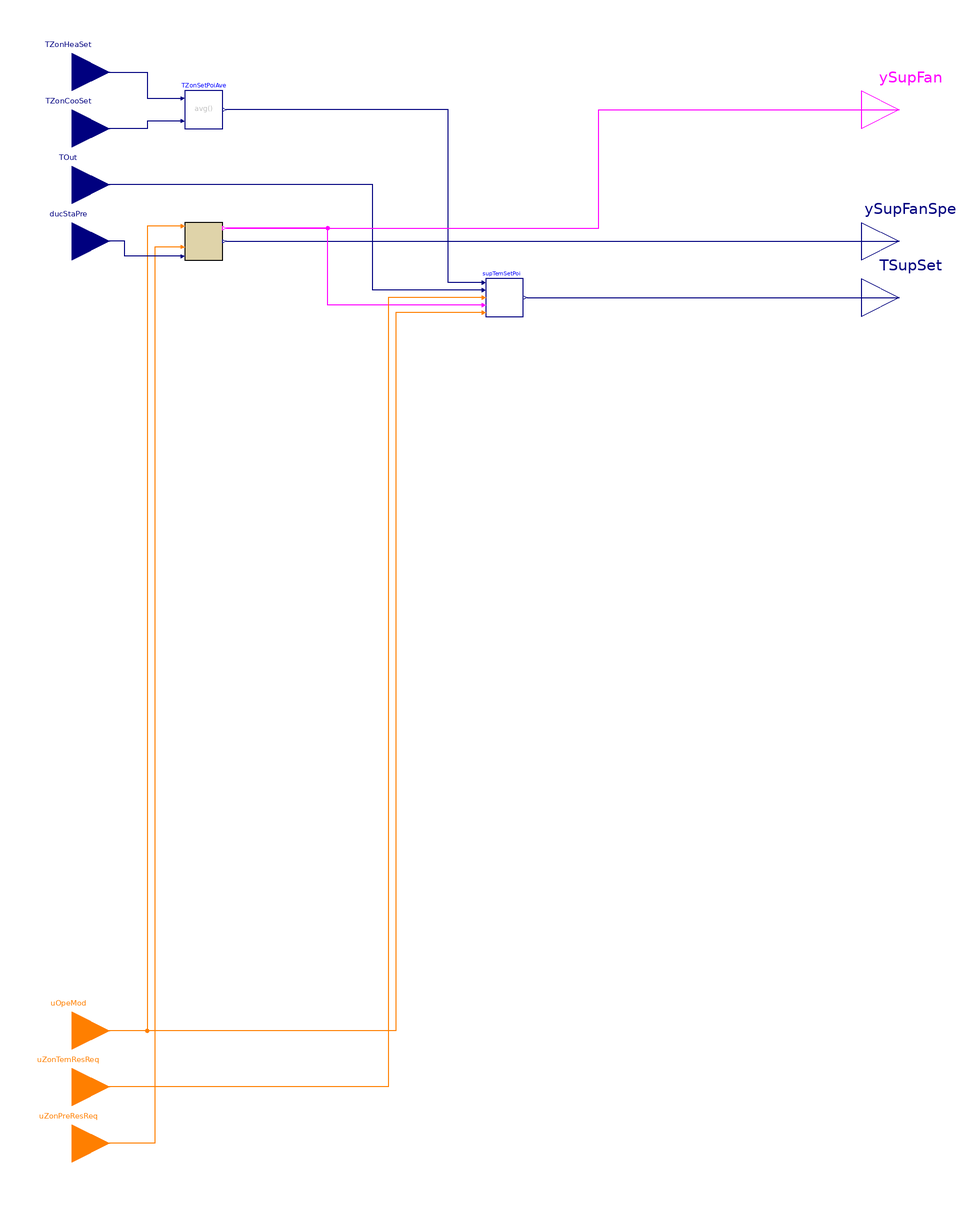

The Modelica model whose source follows is shown above as a component diagram (icons at their Placement, wires along their Line points).

block Controller_G36_SAT_only
  "Multizone AHU controller that composes subsequences for controlling fan speed, dampers, and supply air temperature"

    parameter Real TSupSetMax(
    final unit="K",
    final displayUnit="degC",
    final quantity="ThermodynamicTemperature")=291.15
    "Highest cooling supply air temperature setpoint. It is typically 18 degC (65 degF) in mild and dry climates, 16 degC (60 degF) or lower in humid climates"
    annotation (Dialog(tab="Supply air temperature", group="Temperature limits"));

    parameter Real TSupSetUnocc(
    final unit="K",
    final displayUnit="degC",
    final quantity="ThermodynamicTemperature")=273.15+18.3
    "Highest cooling supply air temperature setpoint. It is typically 18 degC (65 degF) in mild and dry climates, 16 degC (60 degF) or lower in humid climates"
    annotation (Dialog(tab="Supply air temperature", group="Temperature limits"));

  parameter Real samplePeriod(
    final unit="s",
    final quantity="Time")=120
    "Sample period of component, set to the same value to the trim and respond sequence";

  parameter Boolean have_perZonRehBox=true
    "Check if there is any VAV-reheat boxes on perimeter zones"
    annotation (Dialog(group="System and building parameters"));

  parameter Boolean have_duaDucBox=false
    "Check if the AHU serves dual duct boxes"
    annotation (Dialog(group="System and building parameters"));

  parameter Boolean have_airFloMeaSta=false
    "Check if the AHU has AFMS (Airflow measurement station)"
    annotation (Dialog(group="System and building parameters"));

  // ----------- Parameters for economizer control -----------
  parameter Boolean use_enthalpy=false
    "Set to true if enthalpy measurement is used in addition to temperature measurement"
    annotation (Dialog(tab="Economizer"));

  parameter Real delta(
    final unit="s",
    final quantity="Time")=5
    "Time horizon over which the outdoor air flow measurment is averaged"
    annotation (Dialog(tab="Economizer"));

  parameter Real delTOutHis(
    final unit="K",
    final displayUnit="K",
    final quantity="TemperatureDifference")=1
    "Delta between the temperature hysteresis high and low limit"
    annotation (Dialog(tab="Economizer"));

  parameter Real delEntHis(
    final unit="J/kg",
    final quantity="SpecificEnergy")=1000
    "Delta between the enthalpy hysteresis high and low limits"
    annotation (Dialog(tab="Economizer", enable=use_enthalpy));

  parameter Real retDamPhyPosMax(
    final min=0,
    final max=1,
    final unit="1") = 1
    "Physically fixed maximum position of the return air damper"
    annotation (Dialog(tab="Economizer", group="Damper limits"));

  parameter Real retDamPhyPosMin(
    final min=0,
    final max=1,
    final unit="1") = 0
    "Physically fixed minimum position of the return air damper"
    annotation (Dialog(tab="Economizer", group="Damper limits"));

  parameter Real outDamPhyPosMax(
    final min=0,
    final max=1,
    final unit="1") = 1
    "Physically fixed maximum position of the outdoor air damper"
    annotation (Dialog(tab="Economizer", group="Damper limits"));

  parameter Real outDamPhyPosMin(
    final min=0,
    final max=1,
    final unit="1") = 0
    "Physically fixed minimum position of the outdoor air damper"
    annotation (Dialog(tab="Economizer", group="Damper limits"));

  parameter Buildings.Controls.OBC.CDL.Types.SimpleController controllerTypeMinOut=
    Buildings.Controls.OBC.CDL.Types.SimpleController.PI
    "Type of controller"
    annotation (Dialog(group="Economizer PID controller"));

  parameter Real kMinOut(final unit="1")=0.05
    "Gain of controller for minimum outdoor air intake"
    annotation (Dialog(group="Economizer PID controller"));

  parameter Real TiMinOut(
    final unit="s",
    final quantity="Time")=1200
    "Time constant of controller for minimum outdoor air intake"
    annotation (Dialog(group="Economizer PID controller",
      enable=controllerTypeMinOut == Buildings.Controls.OBC.CDL.Types.SimpleController.PI
          or controllerTypeMinOut == Buildings.Controls.OBC.CDL.Types.SimpleController.PID));

  parameter Real TdMinOut(
    final unit="s",
    final quantity="Time")=0.1
    "Time constant of derivative block for minimum outdoor air intake"
    annotation (Dialog(group="Economizer PID controller",
      enable=controllerTypeMinOut == Buildings.Controls.OBC.CDL.Types.SimpleController.PD
          or controllerTypeMinOut == Buildings.Controls.OBC.CDL.Types.SimpleController.PID));

  parameter Boolean use_TMix=true
    "Set to true if mixed air temperature measurement is enabled"
     annotation(Dialog(group="Economizer freeze protection"));

  parameter Boolean use_G36FrePro=false
    "Set to true to use G36 freeze protection"
    annotation(Dialog(group="Economizer freeze protection"));

  parameter Buildings.Controls.OBC.CDL.Types.SimpleController controllerTypeFre=
    Buildings.Controls.OBC.CDL.Types.SimpleController.PI
    "Type of controller"
    annotation(Dialog(group="Economizer freeze protection", enable=use_TMix));

  parameter Real kFre(final unit="1/K") = 0.1
    "Gain for mixed air temperature tracking for freeze protection, used if use_TMix=true"
     annotation(Dialog(group="Economizer freeze protection", enable=use_TMix));

  parameter Real TiFre(
    final unit="s",
    final quantity="Time",
    final max=TiMinOut)=120
    "Time constant of controller for mixed air temperature tracking for freeze protection. Require TiFre < TiMinOut"
     annotation(Dialog(group="Economizer freeze protection",
       enable=use_TMix
         and (controllerTypeFre == Buildings.Controls.OBC.CDL.Types.SimpleController.PI
           or controllerTypeFre == Buildings.Controls.OBC.CDL.Types.SimpleController.PID)));

  parameter Real TdFre(
    final unit="s",
    final quantity="Time")=0.1
    "Time constant of derivative block for freeze protection"
    annotation (Dialog(group="Economizer freeze protection",
      enable=use_TMix and
          (controllerTypeFre == Buildings.Controls.OBC.CDL.Types.SimpleController.PD
          or controllerTypeFre == Buildings.Controls.OBC.CDL.Types.SimpleController.PID)));

  parameter Real TFreSet(
     final unit="K",
     final displayUnit="degC",
     final quantity="ThermodynamicTemperature")= 279.15
    "Lower limit for mixed air temperature for freeze protection, used if use_TMix=true"
     annotation(Dialog(group="Economizer freeze protection", enable=use_TMix));

  parameter Real yMinDamLim=0
    "Lower limit of damper position limits control signal output"
    annotation (Dialog(tab="Economizer", group="Damper limits"));

  parameter Real yMaxDamLim=1
    "Upper limit of damper position limits control signal output"
    annotation (Dialog(tab="Economizer", group="Damper limits"));

  parameter Real retDamFulOpeTim(
    final unit="s",
    final quantity="Time")=180
    "Time period to keep RA damper fully open before releasing it for minimum outdoor airflow control
    at disable to avoid pressure fluctuations"
    annotation (Dialog(tab="Economizer", group="Economizer delays at disable"));

  parameter Real disDel(
    final unit="s",
    final quantity="Time")=15
    "Short time delay before closing the OA damper at disable to avoid pressure fluctuations"
    annotation (Dialog(tab="Economizer", group="Economizer delays at disable"));

  // ----------- parameters for fan speed control  -----------
  parameter Real pIniSet(
    final unit="Pa",
    final displayUnit="Pa",
    final quantity="PressureDifference")=60
    "Initial pressure setpoint for fan speed control"
    annotation (Dialog(tab="Fan speed", group="Trim and respond for reseting duct static pressure setpoint"));

  parameter Real pMinSet(
    final unit="Pa",
    final displayUnit="Pa",
    final quantity="PressureDifference")=25
    "Minimum pressure setpoint for fan speed control"
    annotation (Dialog(tab="Fan speed", group="Trim and respond for reseting duct static pressure setpoint"));

  parameter Real pMaxSet(
    final unit="Pa",
    final displayUnit="Pa",
    final quantity="PressureDifference")=400
    "Maximum pressure setpoint for fan speed control"
    annotation (Dialog(tab="Fan speed", group="Trim and respond for reseting duct static pressure setpoint"));

  parameter Real pDelTim(
    final unit="s",
    final quantity="Time")=600
    "Delay time after which trim and respond is activated"
    annotation (Dialog(tab="Fan speed", group="Trim and respond for reseting duct static pressure setpoint"));

  parameter Integer pNumIgnReq=2
    "Number of ignored requests for fan speed control"
    annotation (Dialog(tab="Fan speed", group="Trim and respond for reseting duct static pressure setpoint"));

  parameter Real pTriAmo(
    final unit="Pa",
    final displayUnit="Pa",
    final quantity="PressureDifference")=-12.0
    "Trim amount for fan speed control"
    annotation (Dialog(tab="Fan speed", group="Trim and respond for reseting duct static pressure setpoint"));

  parameter Real pResAmo(
    final unit="Pa",
    final displayUnit="Pa",
    final quantity="PressureDifference")=15
    "Respond amount (must be opposite in to triAmo) for fan speed control"
    annotation (Dialog(tab="Fan speed", group="Trim and respond for reseting duct static pressure setpoint"));

  parameter Real pMaxRes(
    final unit="Pa",
    final displayUnit="Pa",
    final quantity="PressureDifference")=32
    "Maximum response per time interval (same sign as resAmo) for fan speed control"
    annotation (Dialog(tab="Fan speed", group="Trim and respond for reseting duct static pressure setpoint"));

  parameter Buildings.Controls.OBC.CDL.Types.SimpleController
    controllerTypeFanSpe=Buildings.Controls.OBC.CDL.Types.SimpleController.PI "Type of controller"
    annotation (Dialog(group="Fan speed PID controller"));

  parameter Real kFanSpe(final unit="1")=0.1
    "Gain of fan fan speed controller, normalized using pMaxSet"
    annotation (Dialog(group="Fan speed PID controller"));

  parameter Real TiFanSpe(
    final unit="s",
    final quantity="Time")=60
    "Time constant of integrator block for fan speed"
    annotation (Dialog(group="Fan speed PID controller",
      enable=controllerTypeFanSpe == Buildings.Controls.OBC.CDL.Types.SimpleController.PI
          or controllerTypeFanSpe == Buildings.Controls.OBC.CDL.Types.SimpleController.PID));

  parameter Real TdFanSpe(
    final unit="s",
    final quantity="Time")=0.1
    "Time constant of derivative block for fan speed"
    annotation (Dialog(group="Fan speed PID controller",
      enable=controllerTypeFanSpe == Buildings.Controls.OBC.CDL.Types.SimpleController.PD
          or controllerTypeFanSpe == Buildings.Controls.OBC.CDL.Types.SimpleController.PID));

  parameter Real yFanMax=1 "Maximum allowed fan speed"
    annotation (Dialog(group="Fan speed PID controller"));

  parameter Real yFanMin=0.1 "Lowest allowed fan speed if fan is on"
    annotation (Dialog(group="Fan speed PID controller"));

  // ----------- parameters for minimum outdoor airflow setting  -----------
  parameter Real VPriSysMax_flow(
    final unit="m3/s",
    final quantity="VolumeFlowRate")
    "Maximum expected system primary airflow at design stage"
    annotation (Dialog(tab="Minimum outdoor airflow rate", group="Nominal conditions"));

  parameter Real peaSysPop "Peak system population"
    annotation (Dialog(tab="Minimum outdoor airflow rate", group="Nominal conditions"));

  // ----------- parameters for supply air temperature control  -----------
  parameter Real TSupSetMin(
    final unit="K",
    final displayUnit="degC",
    final quantity="ThermodynamicTemperature")=285.15
    "Lowest cooling supply air temperature setpoint"
    annotation (Dialog(tab="Supply air temperature", group="Temperature limits"));

  parameter Real TSupSetDes(
    final unit="K",
    final displayUnit="degC",
    final quantity="ThermodynamicTemperature")=286.15
    "Nominal supply air temperature setpoint"
    annotation (Dialog(tab="Supply air temperature", group="Temperature limits"));

  parameter Real TOutMin(
    final unit="K",
    final displayUnit="degC",
    final quantity="ThermodynamicTemperature")=289.15
    "Lower value of the outdoor air temperature reset range. Typically value is 16 degC (60 degF)"
    annotation (Dialog(tab="Supply air temperature", group="Temperature limits"));

  parameter Real TOutMax(
    final unit="K",
    final displayUnit="degC",
    final quantity="ThermodynamicTemperature")=294.15
    "Higher value of the outdoor air temperature reset range. Typically value is 21 degC (70 degF)"
    annotation (Dialog(tab="Supply air temperature", group="Temperature limits"));

  parameter Real iniSetSupTem(
    final unit="K",
    final displayUnit="degC",
    final quantity="ThermodynamicTemperature")=supTemSetPoi.maxSet
    "Initial setpoint for supply temperature control"
    annotation (Dialog(tab="Supply air temperature", group="Trim and respond for reseting TSup setpoint"));

  parameter Real maxSetSupTem(
    final unit="K",
    final displayUnit="degC",
    final quantity="ThermodynamicTemperature")=supTemSetPoi.TSupSetMax
    "Maximum setpoint for supply temperature control"
    annotation (Dialog(tab="Supply air temperature", group="Trim and respond for reseting TSup setpoint"));

  parameter Real minSetSupTem(
    final unit="K",
    final displayUnit="degC",
    final quantity="ThermodynamicTemperature")=supTemSetPoi.TSupSetDes
    "Minimum setpoint for supply temperature control"
    annotation (Dialog(tab="Supply air temperature", group="Trim and respond for reseting TSup setpoint"));

  parameter Real delTimSupTem(
    final unit="s",
    final quantity="Time")=600
    "Delay timer for supply temperature control"
    annotation (Dialog(tab="Supply air temperature", group="Trim and respond for reseting TSup setpoint"));

  parameter Integer numIgnReqSupTem=2
    "Number of ignorable requests for supply temperature control"
    annotation (Dialog(tab="Supply air temperature", group="Trim and respond for reseting TSup setpoint"));

  parameter Real triAmoSupTem(
    final unit="K",
    final displayUnit="K",
    final quantity="TemperatureDifference")=0.1
    "Trim amount for supply temperature control"
    annotation (Dialog(tab="Supply air temperature", group="Trim and respond for reseting TSup setpoint"));

  parameter Real resAmoSupTem(
    final unit="K",
    final displayUnit="K",
    final quantity="TemperatureDifference")=-0.2
    "Response amount for supply temperature control"
    annotation (Dialog(tab="Supply air temperature", group="Trim and respond for reseting TSup setpoint"));

  parameter Real maxResSupTem(
    final unit="K",
    final displayUnit="K",
    final quantity="TemperatureDifference")=-0.6
    "Maximum response per time interval for supply temperature control"
    annotation (Dialog(tab="Supply air temperature", group="Trim and respond for reseting TSup setpoint"));

  parameter Buildings.Controls.OBC.CDL.Types.SimpleController controllerTypeTSup=
      Buildings.Controls.OBC.CDL.Types.SimpleController.PI
    "Type of controller for supply air temperature signal"
    annotation (Dialog(group="Supply air temperature"));

  parameter Real kTSup(final unit="1/K")=0.05
    "Gain of controller for supply air temperature signal"
    annotation (Dialog(group="Supply air temperature"));

  parameter Real TiTSup(
    final unit="s",
    final quantity="Time")=600
    "Time constant of integrator block for supply air temperature control signal"
    annotation (Dialog(group="Supply air temperature",
      enable=controllerTypeTSup == Buildings.Controls.OBC.CDL.Types.SimpleController.PI
          or controllerTypeTSup == Buildings.Controls.OBC.CDL.Types.SimpleController.PID));

  parameter Real TdTSup(
    final unit="s",
    final quantity="Time")=0.1
    "Time constant of integrator block for supply air temperature control signal"
    annotation (Dialog(group="Supply air temperature",
      enable=controllerTypeTSup == Buildings.Controls.OBC.CDL.Types.SimpleController.PD
          or controllerTypeTSup == Buildings.Controls.OBC.CDL.Types.SimpleController.PID));

  parameter Real uHeaMax(min=-0.9)=-0.25
    "Upper limit of controller signal when heating coil is off. Require -1 < uHeaMax < uCooMin < 1."
    annotation (Dialog(group="Supply air temperature"));

  parameter Real uCooMin(max=0.9)=0.25
    "Lower limit of controller signal when cooling coil is off. Require -1 < uHeaMax < uCooMin < 1."
    annotation (Dialog(group="Supply air temperature"));

  Buildings.Controls.OBC.CDL.Interfaces.RealInput TZonHeaSet(
    final unit="K",
    final displayUnit="degC",
    final quantity="ThermodynamicTemperature")
    "Zone air temperature heating setpoint"
    annotation (Placement(transformation(extent={{-240,280},{-200,320}}),
        iconTransformation(extent={{-240,320},{-200,360}})));

  Buildings.Controls.OBC.CDL.Interfaces.RealInput TZonCooSet(
    final unit="K",
    final displayUnit="degC",
    final quantity="ThermodynamicTemperature")
    "Zone air temperature cooling setpoint"
    annotation (Placement(transformation(extent={{-240,250},{-200,290}}),
        iconTransformation(extent={{-240,290},{-200,330}})));

  Buildings.Controls.OBC.CDL.Interfaces.RealInput TOut(
    final unit="K",
    final displayUnit="degC",
    final quantity="ThermodynamicTemperature") "Outdoor air temperature"
    annotation (Placement(transformation(extent={{-240,220},{-200,260}}),
        iconTransformation(extent={{-240,260},{-200,300}})));

  Buildings.Controls.OBC.CDL.Interfaces.RealInput ducStaPre(
    final unit="Pa",
    final displayUnit="Pa")
    "Measured duct static pressure"
    annotation (Placement(transformation(extent={{-240,190},{-200,230}}),
        iconTransformation(extent={{-240,230},{-200,270}})));

  Buildings.Controls.OBC.CDL.Interfaces.IntegerInput uOpeMod
    "AHU operation mode status signal"
    annotation (Placement(transformation(extent={{-240,-230},{-200,-190}}),
        iconTransformation(extent={{-240,-270},{-200,-230}})));

  Buildings.Controls.OBC.CDL.Interfaces.IntegerInput uZonTemResReq
    "Zone cooling supply air temperature reset request"
    annotation (Placement(transformation(extent={{-240,-260},{-200,-220}}),
        iconTransformation(extent={{-240,-300},{-200,-260}})));

  Buildings.Controls.OBC.CDL.Interfaces.IntegerInput uZonPreResReq
    "Zone static pressure reset requests"
    annotation (Placement(transformation(extent={{-240,-290},{-200,-250}}),
        iconTransformation(extent={{-240,-330},{-200,-290}})));

  Buildings.Controls.OBC.CDL.Interfaces.BooleanOutput ySupFan
    "Supply fan status, true if fan should be on"
    annotation (Placement(transformation(extent={{200,260},{240,300}}),
        iconTransformation(extent={{200,280},{240,320}})));

  Buildings.Controls.OBC.CDL.Interfaces.RealOutput ySupFanSpe(
    final min=0,
    final max=1,
    final unit="1") "Supply fan speed"
    annotation (Placement(transformation(extent={{200,190},{240,230}}),
        iconTransformation(extent={{200,220},{240,260}})));

  Buildings.Controls.OBC.CDL.Interfaces.RealOutput TSupSet(
    final unit="K",
    final displayUnit="degC",
    final quantity="ThermodynamicTemperature")
    "Setpoint for supply air temperature"
    annotation (Placement(transformation(extent={{200,160},{240,200}}),
        iconTransformation(extent={{200,160},{240,200}})));

  Buildings.Controls.OBC.CDL.Reals.Average TZonSetPoiAve
    "Average of all zone set points"
    annotation (Placement(transformation(extent={{-160,270},{-140,290}})));

  Buildings.Obsolete.Controls.OBC.ASHRAE.G36_PR1.AHUs.MultiZone.VAV.SetPoints.SupplyFan
    supFan(
    final samplePeriod=samplePeriod,
    final have_perZonRehBox=have_perZonRehBox,
    final have_duaDucBox=have_duaDucBox,
    final have_airFloMeaSta=have_airFloMeaSta,
    final iniSet=pIniSet,
    final minSet=pMinSet,
    final maxSet=pMaxSet,
    final delTim=pDelTim,
    final numIgnReq=pNumIgnReq,
    final triAmo=pTriAmo,
    final resAmo=pResAmo,
    final maxRes=pMaxRes,
    final controllerType=controllerTypeFanSpe,
    final k=kFanSpe,
    final Ti=TiFanSpe,
    final Td=TdFanSpe,
    final yFanMax=yFanMax,
    final yFanMin=yFanMin) "Supply fan controller"
    annotation (Placement(transformation(extent={{-160,200},{-140,220}})));

  Buildings.Obsolete.Controls.OBC.ASHRAE.G36_PR1.AHUs.MultiZone.VAV.SetPoints.SupplyTemperature
    supTemSetPoi(
    final samplePeriod=samplePeriod,
    final TSupSetMin=TSupSetMin,
    final TSupSetMax=TSupSetMax,
    final TSupSetDes=TSupSetDes,
    final TOutMin=TOutMin,
    final TOutMax=TOutMax,
    final iniSet=iniSetSupTem,
    final maxSet=maxSetSupTem,
    final minSet=minSetSupTem,
    final delTim=delTimSupTem,
    final numIgnReq=numIgnReqSupTem,
    final triAmo=triAmoSupTem,
    final resAmo=resAmoSupTem,
    final maxRes=maxResSupTem) "Setpoint for supply temperature"
    annotation (Placement(transformation(extent={{0,170},{20,190}})));

equation
  connect(supFan.ySupFanSpe, ySupFanSpe)
    annotation (Line(points={{-138,210},{220,210}},
      color={0,0,127}));
  connect(supTemSetPoi.TSupSet, TSupSet)
    annotation (Line(points={{22,180},{220,180}}, color={0,0,127}));
  connect(supTemSetPoi.TOut, TOut)
    annotation (Line(points={{-2,184},{-60,184},{-60,240},{-220,240}},
      color={0,0,127}));
  connect(supTemSetPoi.uSupFan, supFan.ySupFan)
    annotation (Line(points={{-2,176},{-84,176},{-84,217},{-138,217}},
      color={255,0,255}));
  connect(supTemSetPoi.uZonTemResReq, uZonTemResReq)
    annotation (Line(points={{-2,180},{-52,180},{-52,-240},{-220,-240}},
      color={255,127,0}));
  connect(supTemSetPoi.uOpeMod, uOpeMod)
    annotation (Line(points={{-2,172},{-48,172},{-48,-210},{-220,-210}},
      color={255,127,0}));
  connect(supFan.uOpeMod, uOpeMod)
    annotation (Line(points={{-162,218},{-180,218},{-180,-210},{-220,-210}},
      color={255,127,0}));
  connect(supFan.uZonPreResReq, uZonPreResReq)
    annotation (Line(points={{-162,207},{-176,207},{-176,-270},{-220,-270}},
      color={255,127,0}));
  connect(supFan.ducStaPre, ducStaPre)
    annotation (Line(points={{-162,202},{-192,202},{-192,210},{-220,210}},
      color={0,0,127}));
  connect(supTemSetPoi.TZonSetAve, TZonSetPoiAve.y)
    annotation (Line(points={{-2,188},{-20,188},{-20,280},{-138,280}},
      color={0,0,127}));
  connect(supFan.ySupFan, ySupFan)
    annotation (Line(points={{-138,217},{60,217},{60,280},{220,280}},
      color={255,0,255}));
  connect(TZonSetPoiAve.u2, TZonCooSet)
    annotation (Line(points={{-162,274},{-180,274},{-180,270},{-220,270}},
      color={0,0,127}));
  connect(TZonHeaSet, TZonSetPoiAve.u1)
    annotation (Line(points={{-220,300},{-180,300},{-180,286},{-162,286}},
      color={0,0,127}));

annotation (defaultComponentName="conAHU",
    Diagram(coordinateSystem(extent={{-200,-360},{200,320}}, initialScale=0.2)),
    Icon(coordinateSystem(extent={{-200,-360},{200,320}}, initialScale=0.2),
        graphics={Rectangle(
          extent={{200,360},{-198,-384}},
          lineColor={0,0,0},
          fillColor={255,255,255},
          fillPattern=FillPattern.Solid), Text(
          extent={{-200,450},{200,372}},
          textString="%name",
          lineColor={0,0,255}),           Text(
          extent={{-200,348},{-116,332}},
          lineColor={0,0,0},
          textString="TZonHeaSet"),       Text(
          extent={{102,-48},{202,-68}},
          lineColor={255,0,255},
          textString="yReqOutAir"),       Text(
          extent={{-196,-238},{-122,-258}},
          lineColor={255,127,0},
          textString="uOpeMod"),          Text(
          extent={{-200,318},{-114,302}},
          lineColor={0,0,0},
          textString="TZonCooSet"),       Text(
          extent={{-198,260},{-120,242}},
          lineColor={0,0,0},
          textString="ducStaPre"),        Text(
          extent={{-198,288},{-162,272}},
          lineColor={0,0,0},
          textString="TOut"),             Text(
          extent={{-196,110},{-90,88}},
          lineColor={0,0,0},
          textString="uDesSysVenEff"),    Text(
          extent={{-196,140},{-22,118}},
          lineColor={0,0,0},
          textString="VSumDesAreBreZon_flow"),
                                          Text(
          extent={{-196,170},{-20,148}},
          lineColor={0,0,0},
          textString="VSumDesPopBreZon_flow"),
                                          Text(
          extent={{-196,200},{-88,182}},
          lineColor={0,0,0},
          textString="sumDesZonPop"),     Text(
          extent={{-200,-42},{-154,-62}},
          lineColor={0,0,0},
          textString="TSup"),             Text(
          extent={{-200,18},{-84,0}},
          lineColor={0,0,0},
          textString="uOutAirFra_max"),   Text(
          extent={{-196,48},{-62,30}},
          lineColor={0,0,0},
          textString="VSumSysPriAir_flow"),
                                          Text(
          extent={{-196,80},{-42,58}},
          lineColor={0,0,0},
          textString="VSumUncOutAir_flow"),
                                          Text(
          extent={{-200,-162},{-126,-180}},
          lineColor={0,0,0},
          textString="VOut_flow"),        Text(
          visible=use_enthalpy,
          extent={{-200,-130},{-134,-148}},
          lineColor={0,0,0},
          textString="hOutCut"),          Text(
          visible=use_enthalpy,
          extent={{-200,-100},{-160,-118}},
          lineColor={0,0,0},
          textString="hOut"),             Text(
          extent={{-198,-70},{-146,-86}},
          lineColor={0,0,0},
          textString="TOutCut"),          Text(
          visible=use_TMix,
          extent={{-200,-200},{-154,-218}},
          lineColor={0,0,0},
          textString="TMix"),             Text(
          extent={{-194,-270},{-68,-290}},
          lineColor={255,127,0},
          textString="uZonTemResReq"),    Text(
          extent={{-192,-300},{-74,-320}},
          lineColor={255,127,0},
          textString="uZonPreResReq"),    Text(
          visible=use_G36FrePro,
          extent={{-200,-330},{-110,-348}},
          lineColor={255,127,0},
          textString="uFreProSta"),       Text(
          extent={{106,252},{198,230}},
          lineColor={0,0,0},
          textString="ySupFanSpe"),       Text(
          extent={{122,192},{202,172}},
          lineColor={0,0,0},
          textString="TSupSet"),          Text(
          extent={{68,72},{196,52}},
          lineColor={0,0,0},
          textString="yAveOutAirFraPlu"), Text(
          extent={{48,132},{196,110}},
          lineColor={0,0,0},
          textString="VDesUncOutAir_flow"),
                                          Text(
          extent={{150,-104},{200,-126}},
          lineColor={0,0,0},
          textString="yHea"),             Text(
          extent={{94,-288},{200,-308}},
          lineColor={0,0,0},
          textString="yOutDamPos"),       Text(
          extent={{98,-228},{198,-248}},
          lineColor={0,0,0},
          textString="yRetDamPos"),       Text(
          extent={{78,14},{196,-6}},
          lineColor={0,0,0},
          textString="VEffOutAir_flow"),  Text(
          extent={{120,312},{202,292}},
          lineColor={255,0,255},
          textString="ySupFan"),          Text(
          extent={{150,-166},{200,-188}},
          lineColor={0,0,0},
          textString="yCoo")}),
Documentation(info="<html>
<p>
Block that is applied for multizone VAV AHU control. It outputs the supply fan status
and the operation speed, outdoor and return air damper position, supply air
temperature setpoint and the valve position of the cooling and heating coils.
It is implemented according to the ASHRAE Guideline 36, PART 5.N.
</p>
<p>
The sequence consists of five subsequences.
</p>
<h4>Supply fan speed control</h4>
<p>
The fan speed control is implemented according to PART 5.N.1. It outputs
the boolean signal <code>ySupFan</code> to turn on or off the supply fan.
In addition, based on the pressure reset request <code>uZonPreResReq</code>
from the VAV zones controller, the
sequence resets the duct pressure setpoint, and uses this setpoint
to modulate the fan speed <code>ySupFanSpe</code> using a PI controller.
See
<a href=\"modelica://Buildings.Obsolete.Controls.OBC.ASHRAE.G36_PR1.AHUs.MultiZone.VAV.SetPoints.SupplyFan\">
Buildings.Controls.OBC.ASHRAE.G36_PR1.AHUs.MultiZone.VAV.SetPoints.SupplyFan</a>
for more detailed description.
</p>
<h4>Minimum outdoor airflow setting</h4>
<p>
According to current occupany, supply operation status <code>ySupFan</code>,
zone temperatures and the discharge air temperature, the sequence computes the
minimum outdoor airflow rate setpoint, which is used as input for the economizer control.
More detailed information can be found in
<a href=\"modelica://Buildings.Obsolete.Controls.OBC.ASHRAE.G36_PR1.AHUs.MultiZone.VAV.SetPoints.OutdoorAirFlow\">
Buildings.Controls.OBC.ASHRAE.G36_PR1.AHUs.MultiZone.VAV.SetPoints.OutdoorAirFlow</a>.
</p>
<h4>Economizer control</h4>
<p>
The block outputs outdoor and return air damper position, <code>yOutDamPos</code> and
<code>yRetDamPos</code>. First, it computes the position limits to satisfy the minimum
outdoor airflow requirement. Second, it determines the availability of the economizer based
on the outdoor condition. The dampers are modulated to track the supply air temperature
loop signal, which is calculated from the sequence below, subject to the minimum outdoor airflow
requirement and economizer availability. Optionally, there is also an override for freeze protection.
See
<a href=\"modelica://Buildings.Obsolete.Controls.OBC.ASHRAE.G36_PR1.AHUs.MultiZone.VAV.Economizers.Controller\">
Buildings.Controls.OBC.ASHRAE.G36_PR1.AHUs.MultiZone.VAV.Economizers.Controller</a>
for more detailed description.
</p>
<h4>Supply air temperature setpoint</h4>
<p>
Based on PART 5.N.2, the sequence first sets the maximum supply air temperature
based on reset requests collected from each zone <code>uZonTemResReq</code>. The
outdoor temperature <code>TOut</code> and operation mode <code>uOpeMod</code> are used
along with the maximum supply air temperature, for computing the supply air temperature
setpoint. See
<a href=\"modelica://Buildings.Obsolete.Controls.OBC.ASHRAE.G36_PR1.AHUs.MultiZone.VAV.SetPoints.SupplyTemperature\">
Buildings.Controls.OBC.ASHRAE.G36_PR1.AHUs.MultiZone.VAV.SetPoints.SupplyTemperature</a>
for more detailed description.
</p>
<h4>Coil valve control</h4>
<p>
The subsequence retrieves supply air temperature setpoint from previous sequence.
Along with the measured supply air temperature and the supply fan status, it
generates coil valve positions. See
<a href=\"modelica://Buildings.Obsolete.Controls.OBC.ASHRAE.G36_PR1.AHUs.MultiZone.VAV.SetPoints.SupplySignals\">
Buildings.Controls.OBC.ASHRAE.G36_PR1.AHUs.MultiZone.VAV.SetPoints.SupplySignals</a>
</p>
</html>",
revisions="<html>
<ul>
<li>
March 16, 2020, by Jianjun Hu:<br/>
Reimplemented to add new block for specifying the minimum outdoor airfow setpoint.
This new block avoids vector-valued calculations.<br/>
This is for
<a href=\"https://github.com/lbl-srg/modelica-buildings/issues/1829\">#1829</a>.
</li>
<li>
October 27, 2017, by Jianjun Hu:<br/>
First implementation.
</li>
</ul>
</html>"));
end Controller_G36_SAT_only;